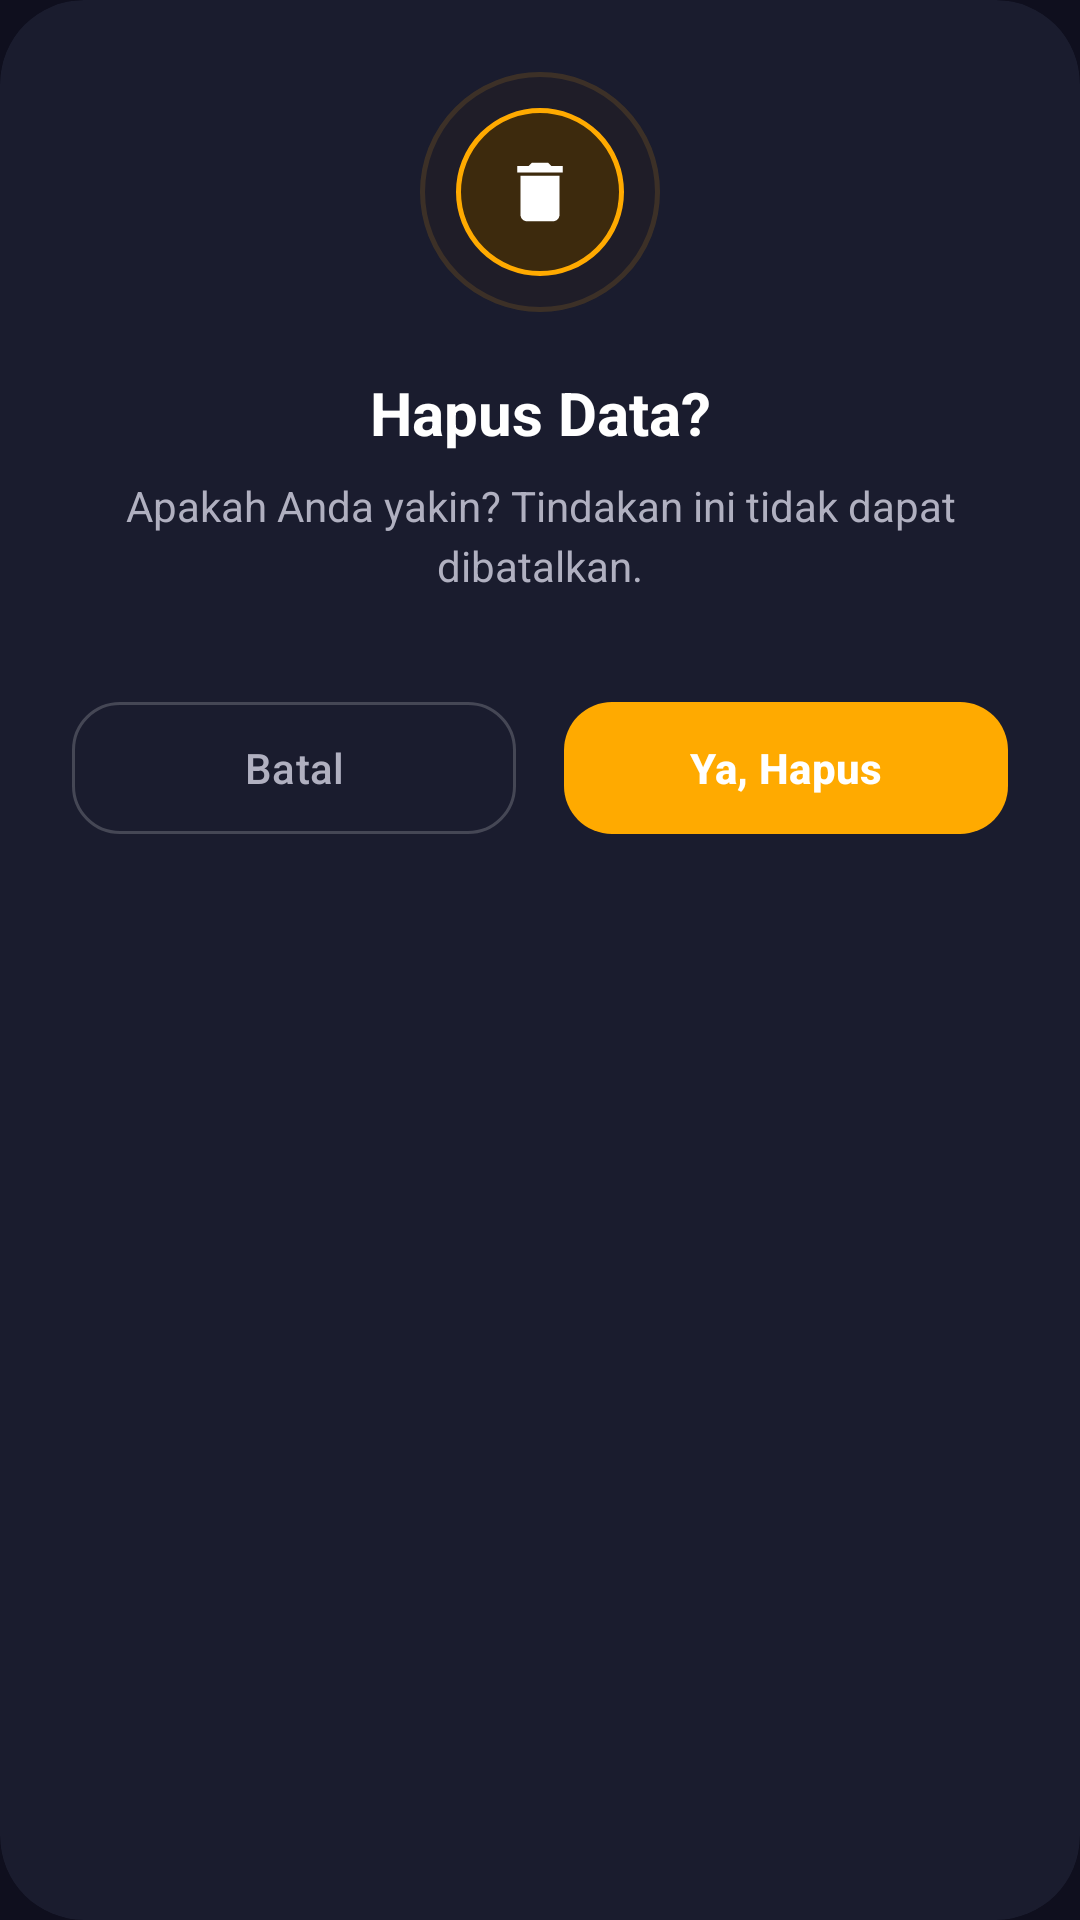

Layout XML and referenced resources for this Android screen:
<!-- AndroidManifest.xml: application theme Theme.RentEase -->
<!-- res/layout/dialog_danger.xml -->
<?xml version="1.0" encoding="utf-8"?>
<androidx.cardview.widget.CardView xmlns:android="http://schemas.android.com/apk/res/android"
    xmlns:app="http://schemas.android.com/apk/res-auto"
    android:layout_width="320dp"
    android:layout_height="wrap_content"
    android:layout_gravity="center"
    app:cardBackgroundColor="#1A1C2E"
    app:cardCornerRadius="28dp"
    app:cardElevation="0dp">

    <LinearLayout
        android:layout_width="match_parent"
        android:layout_height="wrap_content"
        android:gravity="center"
        android:orientation="vertical"
        android:padding="24dp">

        
        <RelativeLayout
            android:layout_width="80dp"
            android:layout_height="80dp"
            android:layout_marginBottom="20dp">
            
            <View
                android:id="@+id/dialog_icon_bg"
                android:layout_width="match_parent"
                android:layout_height="match_parent"
                android:background="@drawable/bg_icon_circle_orange"
                android:alpha="0.15" />

            <View
                android:id="@+id/dialog_icon_inner_bg"
                android:layout_width="56dp"
                android:layout_height="56dp"
                android:layout_centerInParent="true"
                android:background="@drawable/bg_icon_circle_orange" />

            <ImageView
                android:id="@+id/dialog_icon"
                android:layout_width="26dp"
                android:layout_height="26dp"
                android:layout_centerInParent="true"
                android:src="@drawable/ic_delete"
                app:tint="@color/white" />
        </RelativeLayout>

        
        <TextView
            android:id="@+id/dialog_title"
            android:layout_width="match_parent"
            android:layout_height="wrap_content"
            android:layout_marginBottom="8dp"
            android:gravity="center"
            android:text="Hapus Data?"
            android:textColor="@color/white"
            android:textSize="20sp"
            android:textStyle="bold" />

        
        <TextView
            android:id="@+id/dialog_message"
            android:layout_width="match_parent"
            android:layout_height="wrap_content"
            android:layout_marginBottom="32dp"
            android:gravity="center"
            android:lineSpacingMultiplier="1.2"
            android:text="Apakah Anda yakin? Tindakan ini tidak dapat dibatalkan."
            android:textColor="#B0B0C0"
            android:textSize="14sp" />

        
        <LinearLayout
            android:layout_width="match_parent"
            android:layout_height="wrap_content"
            android:orientation="horizontal"
            android:weightSum="2">

            <com.google.android.material.button.MaterialButton
                android:id="@+id/btn_no"
                style="@style/Widget.Material3.Button.TextButton"
                android:layout_width="0dp"
                android:layout_height="52dp"
                android:layout_weight="1"
                android:layout_marginEnd="8dp"
                android:text="Batal"
                android:textAllCaps="false"
                android:textColor="#B0B0C0"
                android:textSize="14sp"
                app:cornerRadius="16dp"
                app:strokeColor="#30FFFFFF"
                app:strokeWidth="1dp" />

            <com.google.android.material.button.MaterialButton
                android:id="@+id/btn_yes"
                android:layout_width="0dp"
                android:layout_height="52dp"
                android:layout_weight="1"
                android:layout_marginStart="8dp"
                android:text="Ya, Hapus"
                android:textAllCaps="false"
                android:textColor="@color/white"
                android:textSize="14sp"
                android:textStyle="bold"
                app:backgroundTint="@color/warning_color"
                app:cornerRadius="16dp"
                app:elevation="0dp" />

        </LinearLayout>

    </LinearLayout>
</androidx.cardview.widget.CardView>
<!-- resources referenced by this layout -->
<resources>
  <color name="warning_color">#ffaa00</color>
  <color name="white">#FFFFFFFF</color>
  <!-- drawable bg_icon_circle_orange (drawable) -->
  <?xml version="1.0" encoding="utf-8"?>
  <shape xmlns:android="http://schemas.android.com/apk/res/android"
      android:shape="oval">
      <solid android:color="#3d2a0d" />
      <stroke
          android:width="1.5dp"
          android:color="#ffaa00" />
      <size
          android:width="48dp"
          android:height="48dp" />
  </shape>
  <!-- drawable ic_delete (drawable) -->
  <vector xmlns:android="http://schemas.android.com/apk/res/android"
      android:width="24dp"
      android:height="24dp"
      android:viewportWidth="24"
      android:viewportHeight="24">
      <path
          android:fillColor="#ff4466"
          android:pathData="M6,19c0,1.1 0.9,2 2,2h8c1.1,0 2,-0.9 2,-2V7H6v12zM19,4h-3.5l-1,-1h-5l-1,1H5v2h14V4z" />
  </vector>
  <style name="Theme.RentEase" parent="Base.Theme.RentEase" />
  <style name="Base.Theme.RentEase" parent="Theme.Material3.Dark.NoActionBar">
          
          <item name="colorPrimary">@color/primary_color</item>
          <item name="colorPrimaryContainer">@color/primary_dark</item>
          <item name="colorPrimaryInverse">@color/primary_accent</item>
          <item name="colorSecondary">@color/primary_light</item>
          <item name="colorSecondaryContainer">@color/tech_surface</item>
          <item name="colorTertiary">@color/primary_color</item>
          <item name="colorTertiaryContainer">@color/tech_card_bg</item>
          
          
          <item name="android:colorBackground">@color/tech_dark_bg</item>
          <item name="colorSurfaceDim">@color/tech_navy</item>
          <item name="colorSurface">@color/tech_card_bg</item>
          <item name="colorSurfaceVariant">@color/tech_surface</item>
          <item name="colorSurfaceInverse">@color/white</item>
          
          
          <item name="colorOnPrimary">@color/tech_dark_bg</item>
          <item name="colorOnPrimaryContainer">@color/primary_color</item>
          <item name="colorOnSecondary">@color/tech_dark_bg</item>
          <item name="colorOnSecondaryContainer">@color/primary_light</item>
          <item name="colorOnTertiary">@color/tech_dark_bg</item>
          <item name="colorOnTertiaryContainer">@color/primary_color</item>
          <item name="colorOnBackground">@color/text_dark</item>
          <item name="colorOnSurface">@color/text_dark</item>
          <item name="colorOnSurfaceVariant">@color/text_light</item>
      </style>
  <color name="primary_color">#00d9ff</color>
  <color name="primary_dark">#007a99</color>
  <color name="primary_accent">#1a1a2e</color>
  <color name="primary_light">#4dffff</color>
  <color name="tech_surface">#262641</color>
  <color name="tech_card_bg">#1a1a2e</color>
  <color name="tech_dark_bg">#0f0f1e</color>
  <color name="tech_navy">#16213e</color>
  <color name="text_dark">#ffffff</color>
  <color name="text_light">#b0b0c0</color>
</resources>
